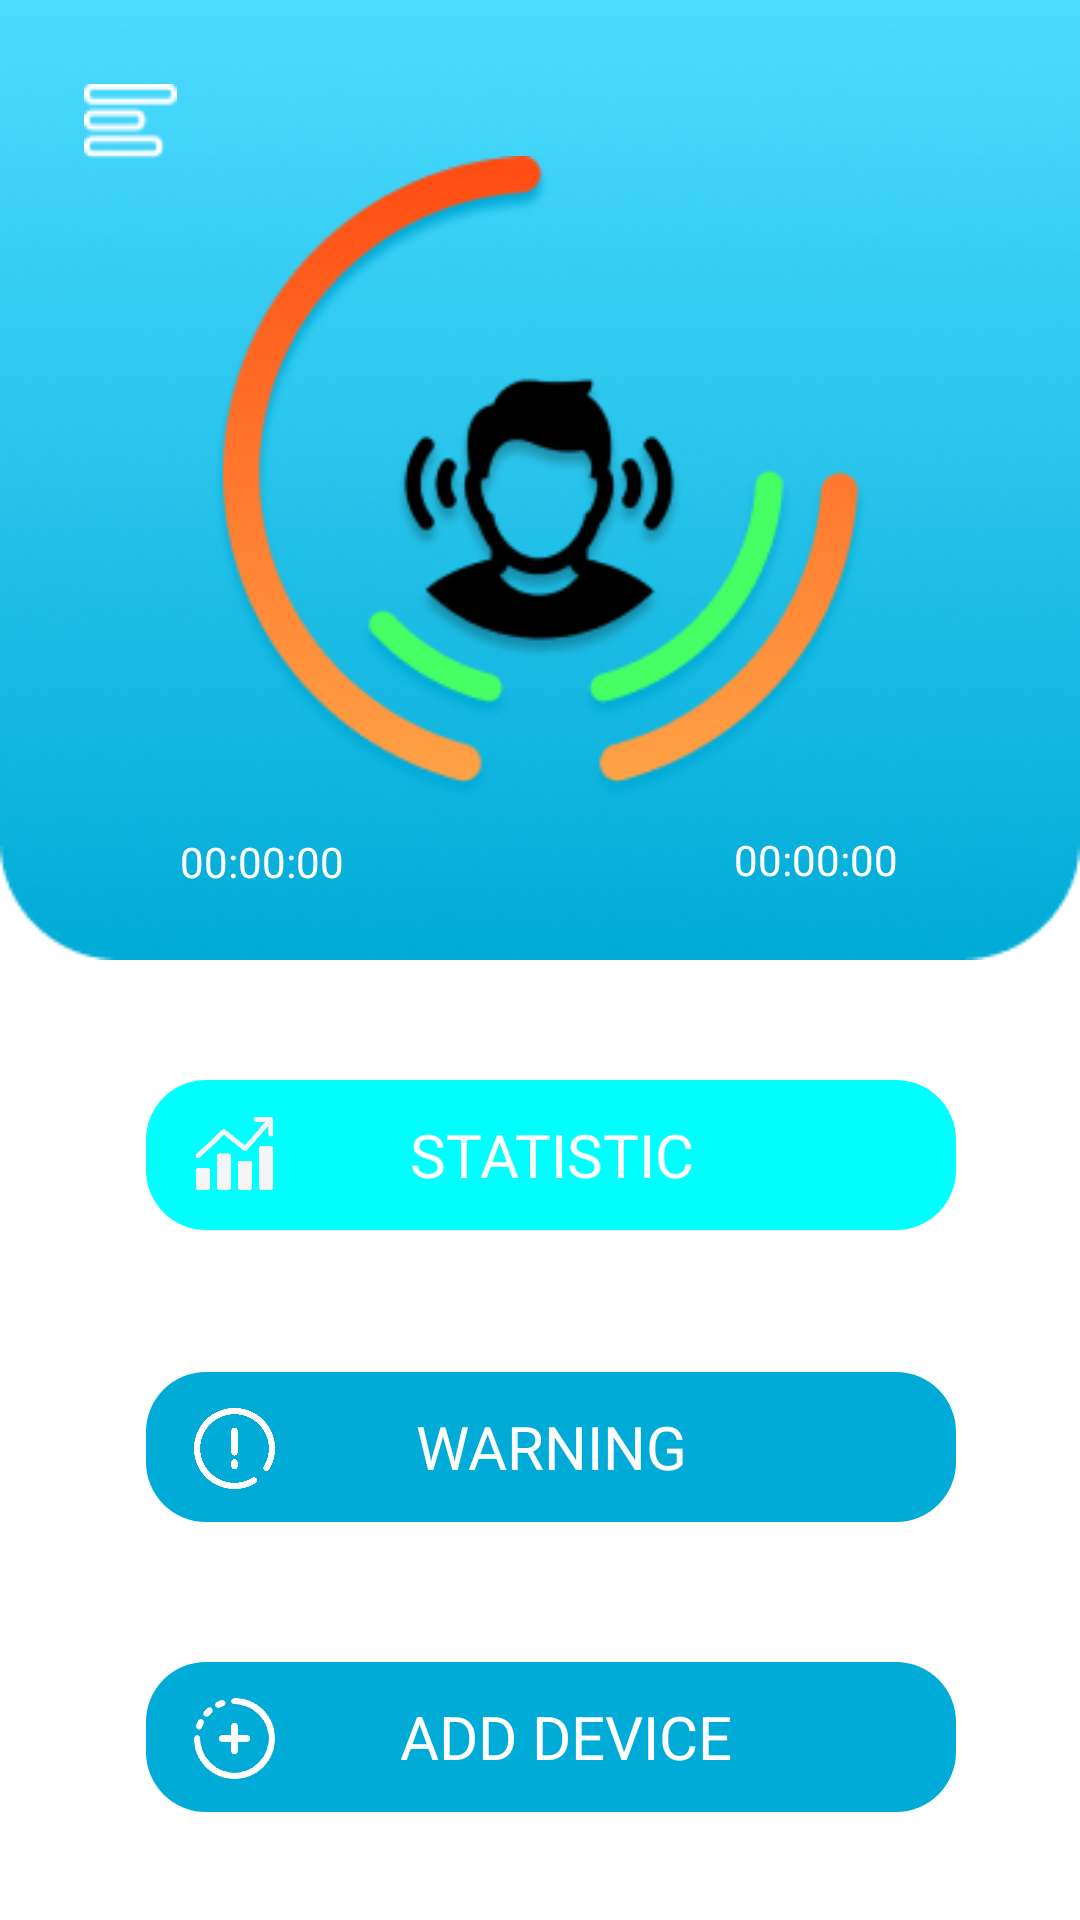

Android layout source for this screen:
<!-- AndroidManifest.xml: application theme Theme.MyProjectEarTrecker -->
<!-- res/layout/activity_main.xml -->
<?xml version="1.0" encoding="utf-8"?>
<androidx.constraintlayout.widget.ConstraintLayout xmlns:android="http://schemas.android.com/apk/res/android"
    xmlns:app="http://schemas.android.com/apk/res-auto"
    xmlns:tools="http://schemas.android.com/tools"
    android:layout_width="match_parent"
    android:layout_height="match_parent"
    android:background="#FFFFFF"
    android:theme="@android:style/Theme.Black.NoTitleBar"
    tools:context=".MainActivity">

    <ImageView
        android:id="@+id/imageView"
        android:layout_width="wrap_content"
        android:layout_height="wrap_content"
        android:src="@drawable/main_font"
        app:layout_constraintBottom_toBottomOf="parent"
        app:layout_constraintEnd_toEndOf="parent"
        app:layout_constraintHorizontal_bias="0.49"
        app:layout_constraintStart_toStartOf="parent"
        app:layout_constraintTop_toTopOf="parent"
        app:layout_constraintVertical_bias="0.0"
        />

    

    <ImageView
        android:id="@+id/stat_icon"
        android:layout_width="27dp"
        android:layout_height="27dp"
        android:layout_marginStart="16dp"
        android:layout_marginTop="7dp"
        android:layout_marginBottom="8dp"
        android:background="@drawable/stat_icon"
        android:elevation="4dp"
        app:layout_constraintBottom_toBottomOf="@+id/button_statistic"
        app:layout_constraintStart_toStartOf="@+id/button_statistic"
        app:layout_constraintTop_toTopOf="@+id/button_statistic" />

    <ImageView
        android:id="@+id/warng_icon"
        android:layout_width="27dp"
        android:layout_height="27dp"
        android:layout_marginStart="16dp"
        android:layout_marginTop="12dp"
        android:background="@drawable/warng_icon"
        android:elevation="4dp"
        app:layout_constraintBottom_toBottomOf="@+id/button_warnings"
        app:layout_constraintStart_toStartOf="@+id/button_warnings"
        app:layout_constraintTop_toTopOf="@+id/button_warnings"
        app:layout_constraintVertical_bias="0.0" />
    <ImageView
        android:id="@+id/add_icon"
        android:layout_width="27dp"
        android:layout_height="27dp"
        android:layout_marginStart="16dp"
        android:layout_marginTop="12dp"
        android:background="@drawable/add_icon"
        android:elevation="4dp"
        app:layout_constraintBottom_toBottomOf="@+id/add_device"
        app:layout_constraintStart_toStartOf="@+id/add_device"
        app:layout_constraintTop_toTopOf="@+id/add_device"
        app:layout_constraintVertical_bias="0.0" />

    <Button
        android:id="@+id/add_device"
        android:layout_width="270dp"
        android:layout_height="50dp"
        android:layout_marginStart="8dp"
        android:layout_marginBottom="36dp"
        android:background="@drawable/button_statistic"
        android:text="  ADD DEVICE"
        android:textColor="#FFFFFF"
        android:textSize="20sp"
        app:backgroundTint="#00ABD7"
        app:iconTint="#00ABD7"
        app:layout_constraintBottom_toBottomOf="parent"
        app:layout_constraintEnd_toEndOf="parent"
        app:layout_constraintHorizontal_bias="0.496"
        app:layout_constraintStart_toStartOf="parent"
        app:rippleColor="#00FFFFFF" />

    <Button
        android:id="@+id/button_warnings"
        android:layout_width="270dp"
        android:layout_height="50dp"
        android:layout_marginStart="8dp"
        android:background="@drawable/button_statistic"
        android:backgroundTint="#00ABD7"
        android:fontFamily="@font/montserrat"
        android:text="WARNING"
        android:textColor="#FFFFFF"
        android:textSize="20sp"
        app:backgroundTint="#00ABD7"
        app:iconTint="#00ABD7"
        app:layout_constraintBottom_toTopOf="@+id/add_device"
        app:layout_constraintEnd_toEndOf="parent"
        app:layout_constraintHorizontal_bias="0.496"
        app:layout_constraintStart_toStartOf="parent"
        app:layout_constraintTop_toBottomOf="@+id/button_statistic"
        app:layout_constraintVertical_bias="0.505"
        app:rippleColor="#00FFFFFF" />

    <Button
        android:id="@+id/button_statistic"
        android:layout_width="270dp"
        android:layout_height="50dp"
        android:layout_marginStart="8dp"
        android:layout_marginTop="40dp"
        android:background="@drawable/button_statistic"
        android:backgroundTintMode="add"
        android:fontFamily="@font/montserrat"
        android:text="STATISTIC"
        android:textColor="#FFFFFF"
        android:textSize="20sp"
        app:backgroundTint="#00ABD7"
        app:iconPadding="8dp"
        app:iconTint="@color/black"
        app:iconTintMode="add"
        app:layout_constraintEnd_toEndOf="parent"
        app:layout_constraintHorizontal_bias="0.496"
        app:layout_constraintStart_toStartOf="parent"
        app:layout_constraintTop_toBottomOf="@+id/imageView"
        app:rippleColor="#00FFFFFF" />

    <ImageButton
        android:id="@+id/Menu"
        android:layout_width="wrap_content"
        android:layout_height="wrap_content"
        android:layout_marginStart="28dp"
        android:layout_marginTop="28dp"
        android:background="#00FFFFFF"
        android:src="@drawable/menu_but"
        app:layout_constraintStart_toStartOf="@+id/imageView"
        app:layout_constraintTop_toTopOf="parent" />

    <ImageView
        android:id="@+id/imageView2"
        android:layout_width="219dp"
        android:layout_height="255dp"
        android:src="@drawable/diagram1"
        app:layout_constraintBottom_toBottomOf="@+id/imageView"
        app:layout_constraintEnd_toEndOf="@+id/imageView"
        app:layout_constraintStart_toStartOf="@+id/imageView"
        app:layout_constraintTop_toTopOf="@+id/imageView" />




    <TextView
        android:id="@+id/timerLeft"
        android:layout_width="wrap_content"
        android:layout_height="wrap_content"
        android:text="00:00:00"
        android:fontFamily="@font/montserrat"
        android:textColor="@color/white"
        app:layout_constraintBottom_toBottomOf="@+id/imageView"
        app:layout_constraintEnd_toEndOf="parent"
        app:layout_constraintHorizontal_bias="0.196"
        app:layout_constraintStart_toStartOf="parent"
        app:layout_constraintTop_toTopOf="@+id/imageView"
        app:layout_constraintVertical_bias="0.923" />

    <TextView
        android:id="@+id/timerRight"
        android:layout_width="wrap_content"
        android:layout_height="wrap_content"
        android:text="00:00:00"
        android:fontFamily="@font/montserrat"
        android:textColor="@color/white"
        app:layout_constraintBottom_toBottomOf="@+id/imageView"
        app:layout_constraintEnd_toEndOf="parent"
        app:layout_constraintHorizontal_bias="0.801"
        app:layout_constraintStart_toStartOf="parent"
        app:layout_constraintTop_toTopOf="@+id/imageView"
        app:layout_constraintVertical_bias="0.92" />

</androidx.constraintlayout.widget.ConstraintLayout>
<!-- resources referenced by this layout -->
<resources>
  <!-- drawable add_icon: png bitmap (drawable, 16595 bytes) -->
  <!-- drawable button_statistic (drawable) -->
  <?xml version="1.0" encoding="utf-8"?>
  <shape xmlns:android="http://schemas.android.com/apk/res/android" android:shape="rectangle">
      <solid android:color="#00ABD7"/>
      <corners android:radius="20dp"/>
  </shape>
  <!-- drawable diagram1: png bitmap (drawable, 38649 bytes) -->
  <!-- drawable main_font: png bitmap (drawable, 74078 bytes) -->
  <!-- drawable menu_but: png bitmap (drawable, 489 bytes) -->
  <!-- drawable stat_icon: png bitmap (drawable, 13783 bytes) -->
  <!-- drawable warng_icon: png bitmap (drawable, 10339 bytes) -->
  <style name="Theme.MyProjectEarTrecker" parent="Theme.MaterialComponents.DayNight.DarkActionBar">
          
          <item name="colorPrimary">#4DDBFF</item>
          <item name="colorPrimaryVariant">#4DDBFF</item>
          <item name="colorOnPrimary">#4DDBFF</item>
          
          <item name="colorSecondary">#0003DAC5</item>
          <item name="colorSecondaryVariant">@color/teal_700</item>
          <item name="colorOnSecondary">#00000000</item>
          
          <item name="android:statusBarColor" tools:targetApi="l">?attr/colorPrimaryVariant</item>
          
  
      </style>
  <!-- not gathered from this repository: default colours our renderer supplied (Android Studio template values) -->
  <color name="teal_700">#FF018786</color>
  <color name="black">#FF000000</color>
  <color name="white">#FFFFFFFF</color>
</resources>
